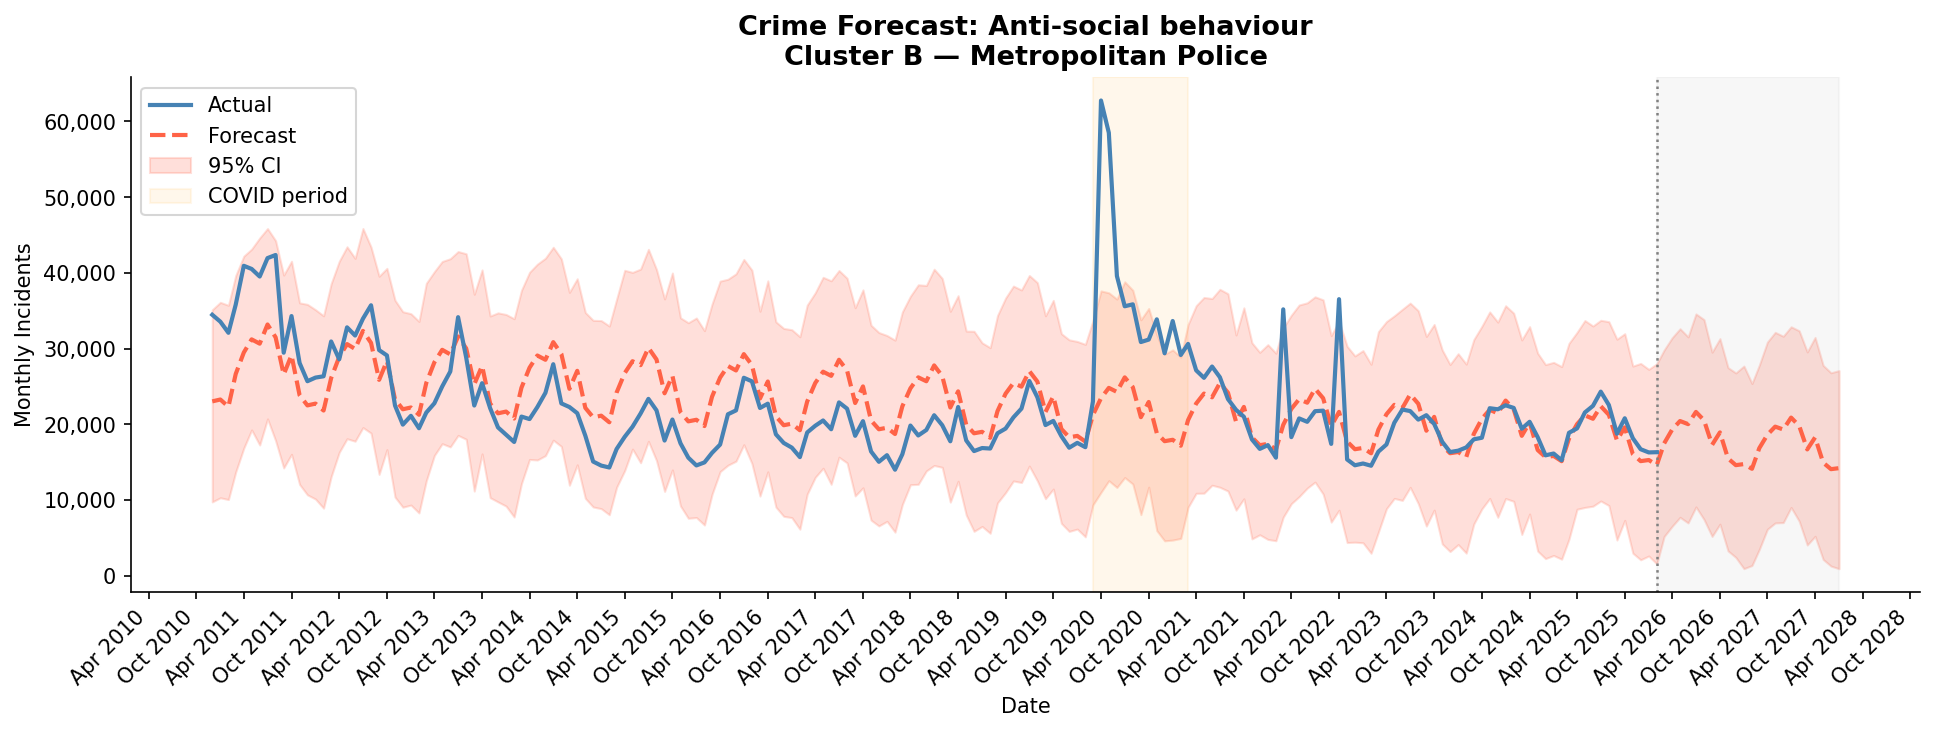

The file beside this chart, header and first rows:
ds, yhat, yhat_lower, yhat_upper
2010-12-01, 23025, 9748, 35125
2011-01-01, 23273, 10296, 36106
2011-02-01, 22315, 10059, 35716
2011-03-01, 26644, 13701, 39638
2011-04-01, 29478, 16851, 42203
2011-05-01, 31215, 19255, 43135
2011-06-01, 30648, 17263, 44607
2011-07-01, 33181, 20714, 45851
2011-08-01, 31487, 17839, 44247
2011-09-01, 26569, 14232, 39703
2011-10-01, 29125, 16037, 41531
2011-11-01, 23841, 12055, 36037
2011-12-01, 22492, 10682, 35839
2012-01-01, 22731, 10126, 35131
2012-02-01, 21819, 8920, 34325
2012-03-01, 26102, 13082, 38562
2012-04-01, 28898, 16293, 41518
2012-05-01, 30592, 18093, 43445
2012-06-01, 29950, 17765, 41913
2012-07-01, 32336, 19568, 45857
2012-08-01, 30756, 18832, 43406
2012-09-01, 25869, 13382, 39552
2012-10-01, 28362, 16655, 40595
2012-11-01, 23283, 10385, 36380
2012-12-01, 21984, 9049, 34863
2013-01-01, 22220, 9333, 34610
2013-02-01, 21259, 8292, 33584
2013-03-01, 25465, 12540, 38615
2013-04-01, 28184, 15882, 40158
2013-05-01, 29836, 17437, 41503
2013-06-01, 29235, 17010, 41870
2013-07-01, 31593, 18534, 42816
2013-08-01, 30024, 18024, 42524
2013-09-01, 25277, 11172, 37169
2013-10-01, 27713, 16094, 40392
2013-11-01, 22726, 10307, 34300
2013-12-01, 21450, 9750, 34715
2014-01-01, 21678, 9193, 34506
2014-02-01, 20761, 7758, 33942
2014-03-01, 24828, 12159, 37687
2014-04-01, 27470, 15356, 40073
2014-05-01, 29082, 15285, 41146
2014-06-01, 28521, 15860, 41937
2014-07-01, 30848, 17906, 43379
2014-08-01, 29292, 17074, 41844
2014-09-01, 24685, 11950, 37424
2014-10-01, 27061, 14650, 39221
2014-11-01, 22168, 10222, 34767
2014-12-01, 20917, 9079, 33730
2015-01-01, 21137, 8856, 33695
2015-02-01, 20264, 8053, 32979
2015-03-01, 24191, 11679, 36511
2015-04-01, 26758, 13877, 40333
2015-05-01, 28329, 16726, 40061
2015-06-01, 27810, 14920, 40500
2015-07-01, 30102, 17750, 43110
2015-08-01, 28559, 15206, 40442
2015-09-01, 24094, 11134, 36554
2015-10-01, 26406, 13975, 39983
2015-11-01, 21611, 9214, 34059
... 146 more rows
